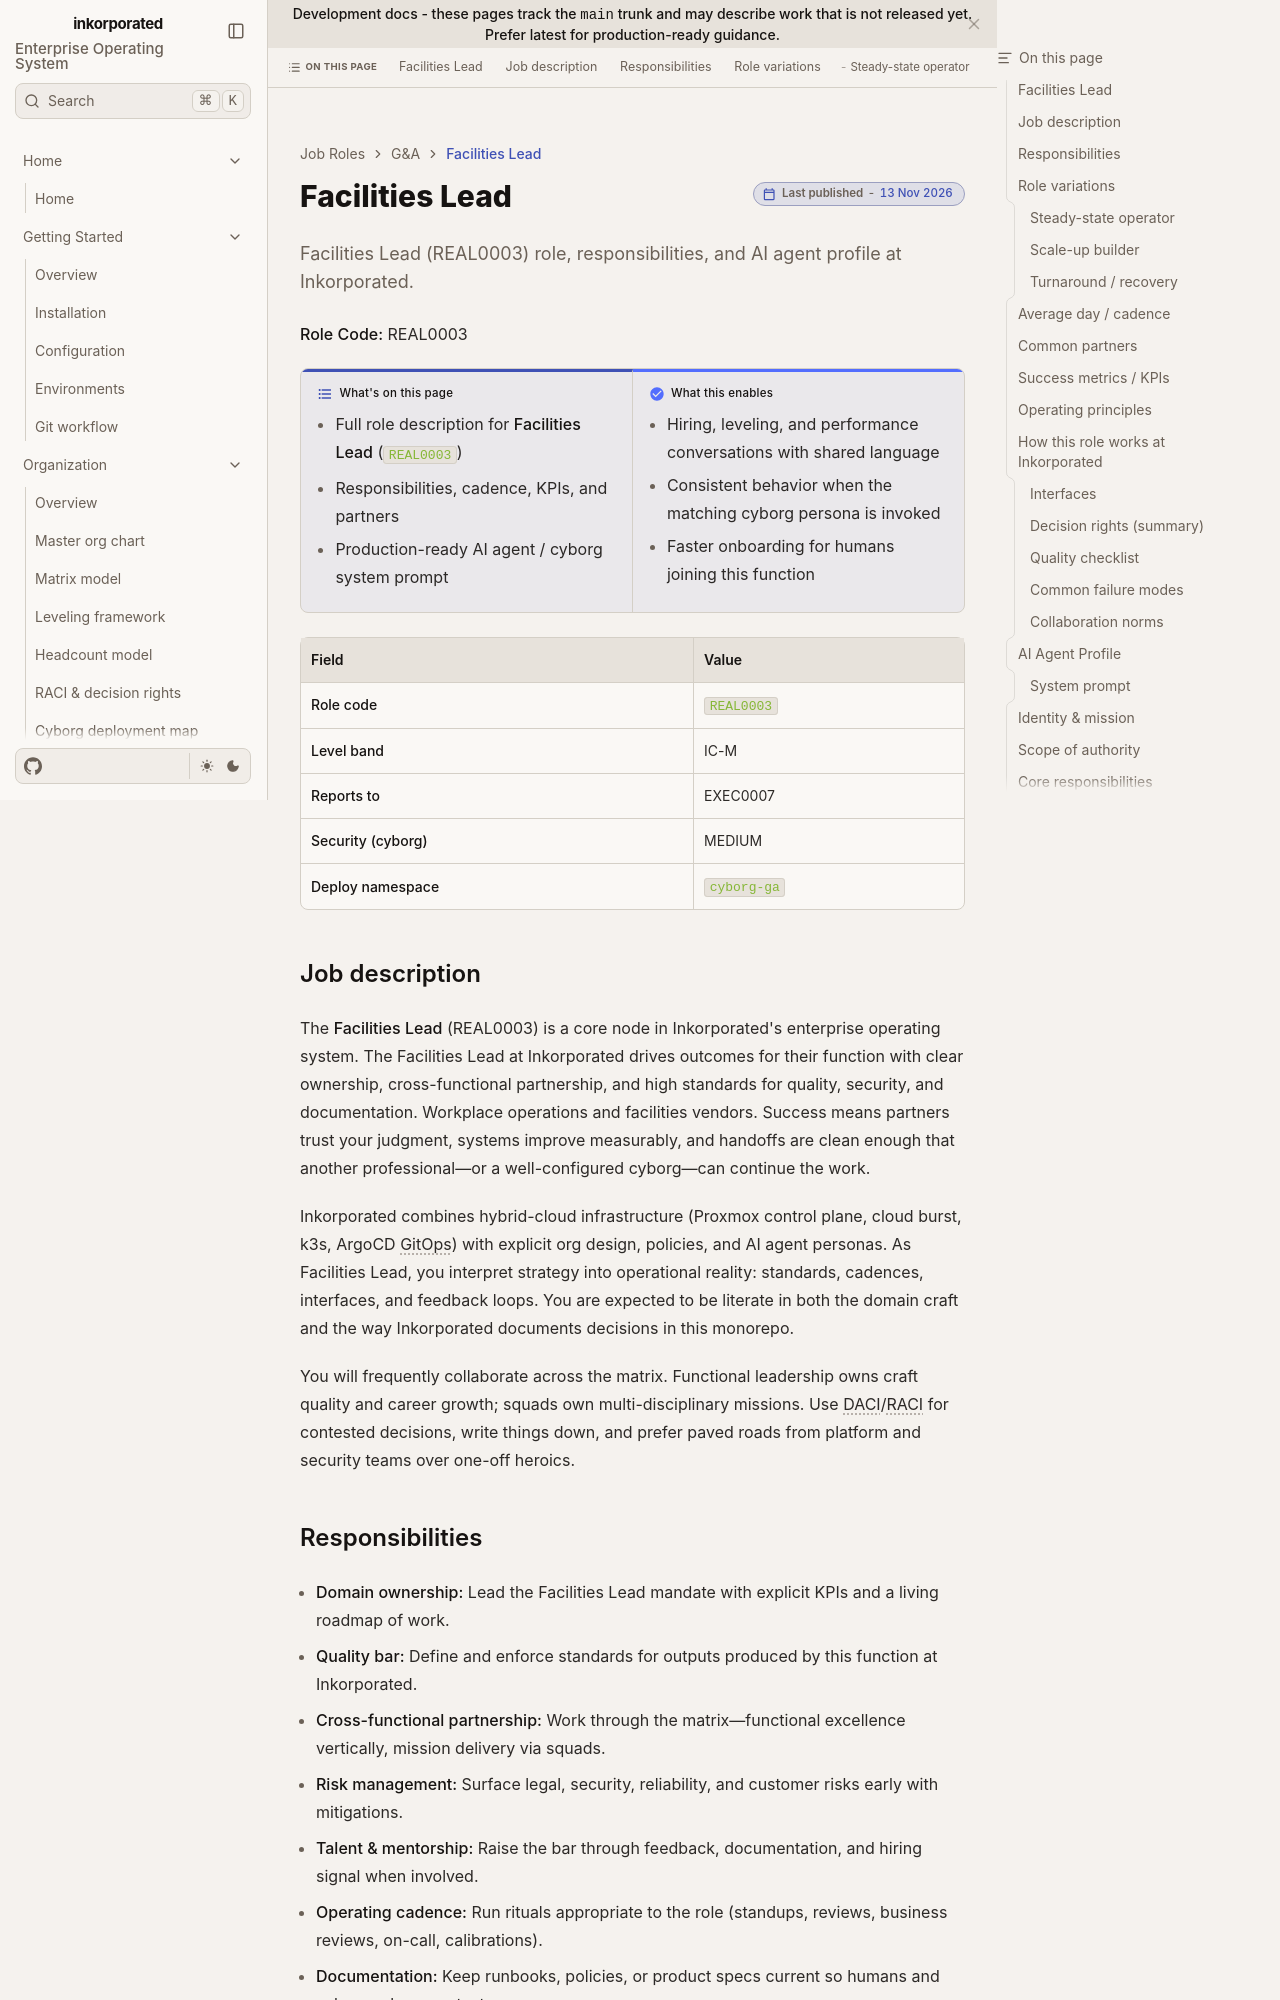

repository: toxicoder/inkorporated · page: development/job_roles/ga_general_administrative/real0003/index.html · generator: jekyll

---
title: Facilities Lead
description: "Facilities Lead (REAL0003) role, responsibilities, and AI agent profile at Inkorporated."
tags: [job-role, enterprise, real]
---

# Facilities Lead

**Role Code:** REAL0003

**What's on this page**

- Full role description for **Facilities Lead** (`REAL0003`)
- Responsibilities, cadence, KPIs, and partners
- Production-ready AI agent / cyborg system prompt

**What this enables**

- Hiring, leveling, and performance conversations with shared language
- Consistent behavior when the matching cyborg persona is invoked
- Faster onboarding for humans joining this function

| Field | Value |
| --- | --- |
| **Role code** | `REAL0003` |
| **Level band** | IC-M |
| **Reports to** | EXEC0007 |
| **Security (cyborg)** | MEDIUM |
| **Deploy namespace** | `cyborg-ga` |



## Job description

The **Facilities Lead** (REAL0003) is a core node in Inkorporated's enterprise operating system. The Facilities Lead at Inkorporated drives outcomes for their function with clear ownership, cross-functional partnership, and high standards for quality, security, and documentation. Workplace operations and facilities vendors. Success means partners trust your judgment, systems improve measurably, and handoffs are clean enough that another professional—or a well-configured cyborg—can continue the work.

Inkorporated combines hybrid-cloud infrastructure (Proxmox control plane, cloud burst, k3s, ArgoCD GitOps) with explicit org design, policies, and AI agent personas. As Facilities Lead, you interpret strategy into operational reality: standards, cadences, interfaces, and feedback loops. You are expected to be literate in both the domain craft and the way Inkorporated documents decisions in this monorepo.

You will frequently collaborate across the matrix. Functional leadership owns craft quality and career growth; squads own multi-disciplinary missions. Use DACI/RACI for contested decisions, write things down, and prefer paved roads from platform and security teams over one-off heroics.
